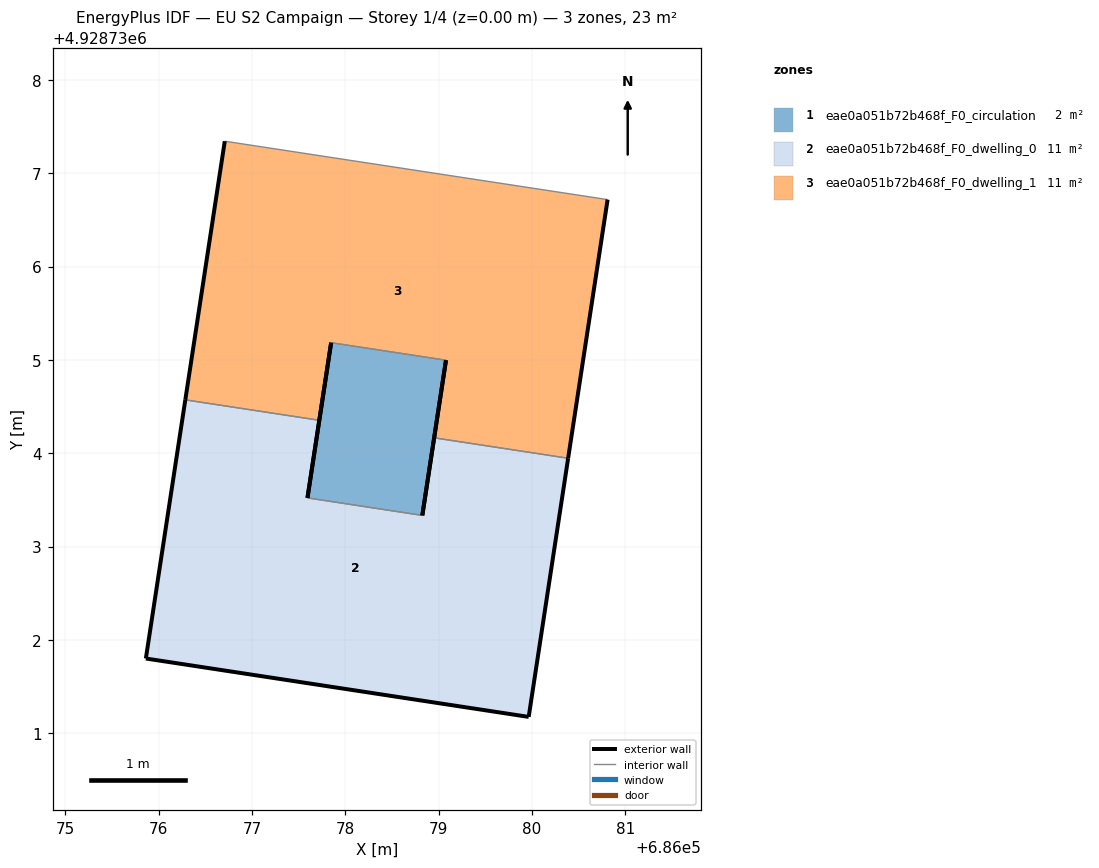
=== STOREY PLAN SPEC (per zone: floor XY polygon, exterior-wall plan segments, windows/doors) ===
zone 1: eae0a051b72b468f_F0_circulation  (2.1 m²)
  floor: (686079.08, 4928735.00) (686078.82, 4928733.33) (686077.59, 4928733.52) (686077.85, 4928735.18)
  exterior wall: (686077.85, 4928735.18) – (686077.59, 4928733.52)  [1.7 m]
  exterior wall: (686078.82, 4928733.33) – (686079.08, 4928735.00)  [1.7 m]
  interior walls: 2
zone 2: eae0a051b72b468f_F0_dwelling_0  (10.6 m²)
  floor: (686080.39, 4928733.95) (686079.96, 4928731.17) (686075.86, 4928731.80) (686076.28, 4928734.57) (686077.72, 4928734.35) (686077.59, 4928733.52) (686078.82, 4928733.33) (686078.95, 4928734.17)
  exterior wall: (686075.86, 4928731.80) – (686079.96, 4928731.17)  [4.2 m]
  exterior wall: (686079.96, 4928731.17) – (686080.39, 4928733.95)  [2.8 m]
  exterior wall: (686078.95, 4928734.17) – (686078.82, 4928733.33)  [0.8 m]
  exterior wall: (686077.59, 4928733.52) – (686077.72, 4928734.35)  [0.8 m]
  exterior wall: (686076.28, 4928734.57) – (686075.86, 4928731.80)  [2.8 m]
  interior walls: 3
zone 3: eae0a051b72b468f_F0_dwelling_1  (10.6 m²)
  floor: (686080.81, 4928736.72) (686080.39, 4928733.95) (686078.95, 4928734.17) (686079.08, 4928735.00) (686077.85, 4928735.18) (686077.72, 4928734.35) (686076.28, 4928734.57) (686076.71, 4928737.34)
  exterior wall: (686076.71, 4928737.34) – (686076.28, 4928734.57)  [2.8 m]
  exterior wall: (686077.72, 4928734.35) – (686077.85, 4928735.18)  [0.8 m]
  exterior wall: (686079.08, 4928735.00) – (686078.95, 4928734.17)  [0.8 m]
  exterior wall: (686080.39, 4928733.95) – (686080.81, 4928736.72)  [2.8 m]
  interior walls: 4

=== DERIVED (storey summary) ===
Building: EU S2 Campaign
Storey: 1 of 4  (floor level z = 0.00 m)
Storey gross floor area: 23.3 m²
Zones on this storey: 3
  - eae0a051b72b468f_F0_circulation: floor 2.1 m²; exterior wall 3.4 m (10.1 m²); WWR 0.0%
  - eae0a051b72b468f_F0_dwelling_0: floor 10.6 m²; exterior wall 11.4 m (34.3 m²); WWR 0.0%
  - eae0a051b72b468f_F0_dwelling_1: floor 10.6 m²; exterior wall 7.3 m (21.9 m²); WWR 0.0%
Zone adjacency (shared interzone walls):
  - eae0a051b72b468f_F0_circulation ↔ eae0a051b72b468f_F0_dwelling_0
  - eae0a051b72b468f_F0_circulation ↔ eae0a051b72b468f_F0_dwelling_1
  - eae0a051b72b468f_F0_dwelling_0 ↔ eae0a051b72b468f_F0_dwelling_1